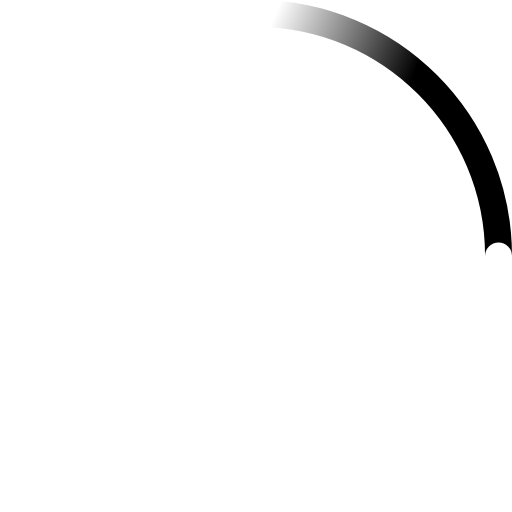
t = 0.00 s
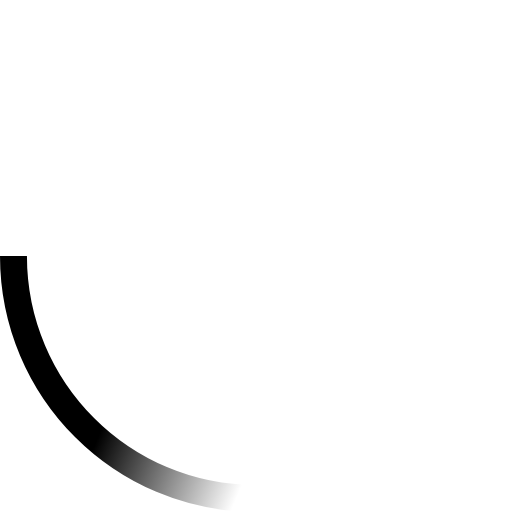
t = 0.20 s
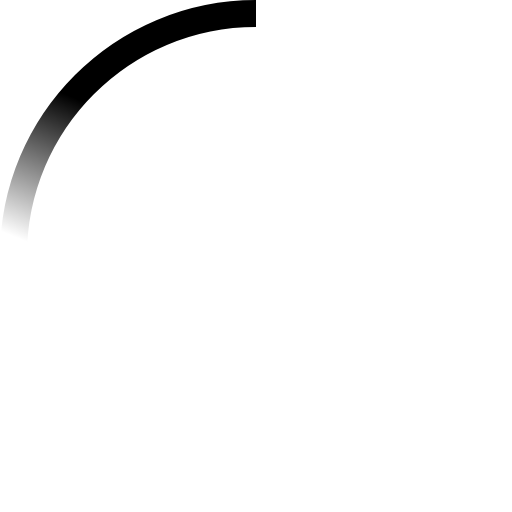
t = 0.30 s
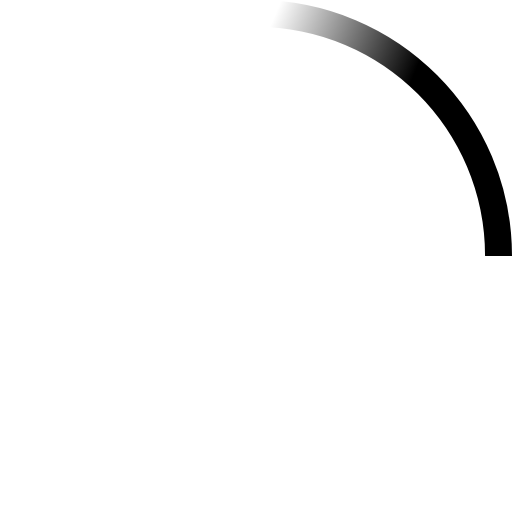
t = 0.40 s
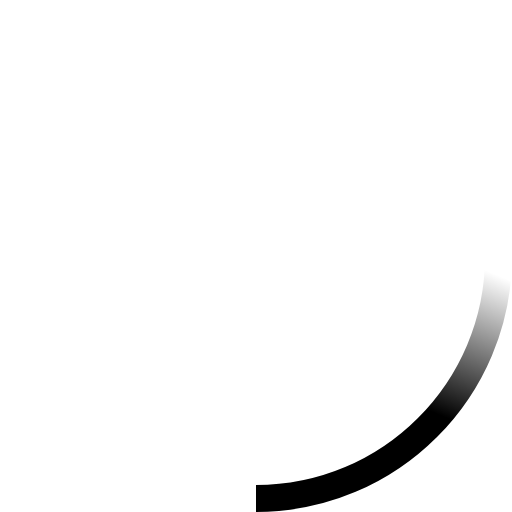
t = 0.50 s
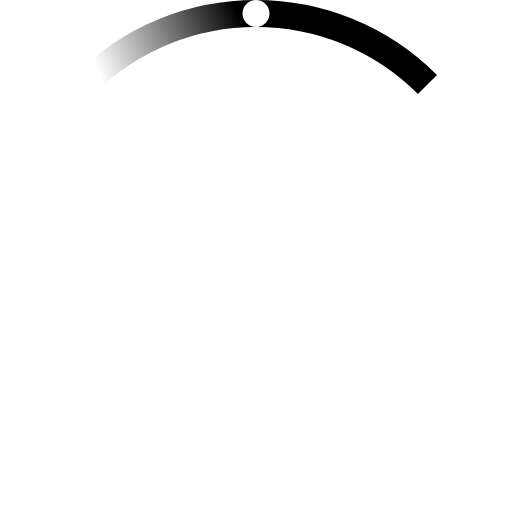
t = 0.75 s

The animated SVG that drew these frames (rendered in a browser with its animation timeline set to each time). Animation: 2 SMIL elements (animateTransform=2); one cycle of 1.00 s, repeats indefinitely.

<!-- By Sam Herbert (@sherb), for everyone. More @ http://goo.gl/7AJzbL -->
<svg width="38" height="38" viewBox="0 0 38 38" xmlns="http://www.w3.org/2000/svg">
    <defs>
        <linearGradient x1="8.042%" y1="0%" x2="65.682%" y2="23.865%" id="a">
            <stop stop-color="#000" stop-opacity="0" offset="0%"/>
            <stop stop-color="#000" stop-opacity=".631" offset="63.146%"/>
            <stop stop-color="#000" offset="100%"/>
        </linearGradient>
    </defs>
    <g fill="none" fill-rule="evenodd">
        <g transform="translate(1 1)">
            <path d="M36 18c0-9.94-8.06-18-18-18" id="Oval-2" stroke="url(#a)" stroke-width="2">
                <animateTransform
                    attributeName="transform"
                    type="rotate"
                    from="0 18 18"
                    to="360 18 18"
                    dur="0.4s"
                    repeatCount="indefinite" />
            </path>
            <circle fill="#fff" cx="36" cy="18" r="1">
                <animateTransform
                    attributeName="transform"
                    type="rotate"
                    from="0 18 18"
                    to="360 18 18"
                    dur="1s"
                    repeatCount="indefinite" />
            </circle>
        </g>
    </g>
</svg>
